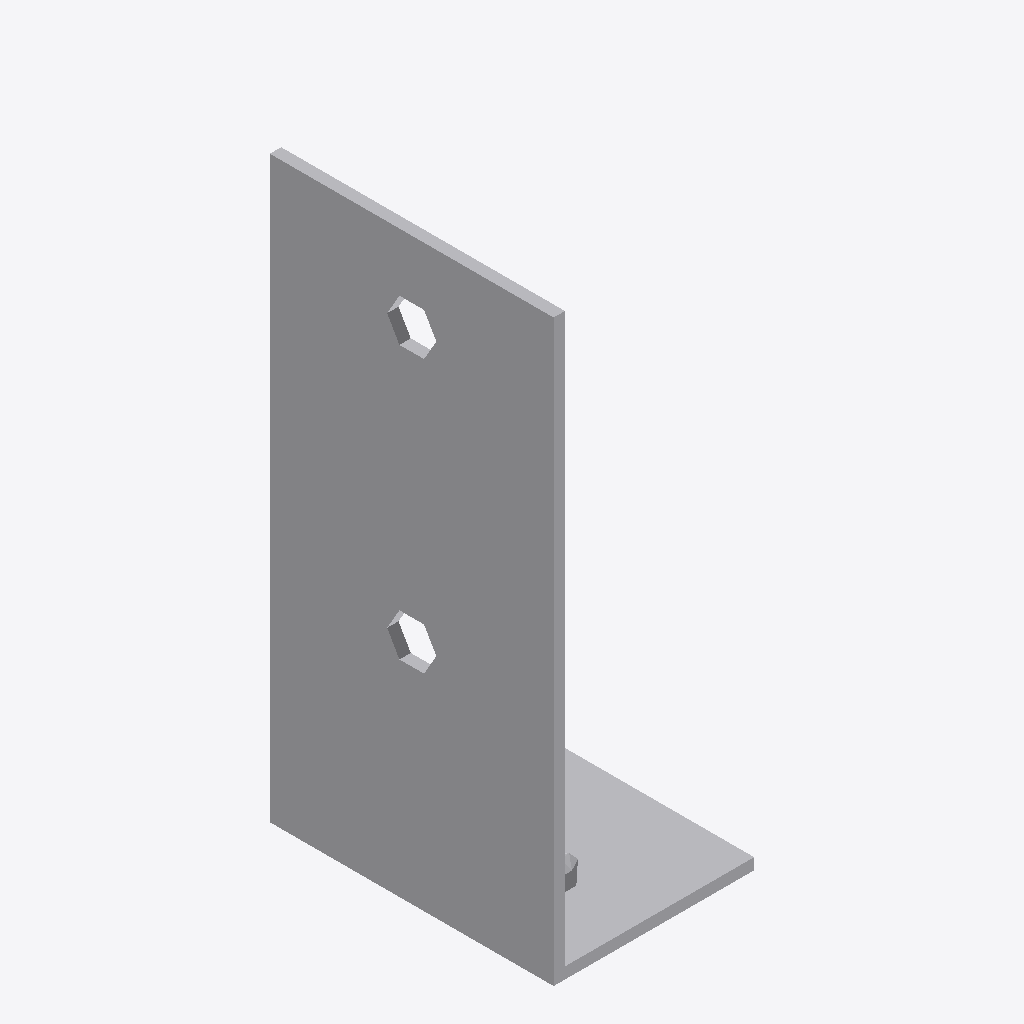
Isometric view of an IFC building model (IFC-SPF (STEP), schema IFC2X3, length unit foot), seen from the south-west, elements coloured by IFC class: 1 other element (light grey).
Extent 0.053 m × 0.075 m × 0.153 m (x, y, z). Storeys (1): Level 1 at 0.00 m. Elements (1): 1 IfcBuildingElementProxy.

HEADER;
FILE_DESCRIPTION(('ViewDefinition [CoordinationView]'),'2;1');
FILE_NAME('','2023-03-17T13:29:03',(''),(''),'The EXPRESS Data Manager Version 5.01.0100.02.64','20130308_1515(x64) - Exporter 2014.0.2013.0308 -','');
FILE_SCHEMA(('IFC2X3'));
ENDSEC;
DATA;
#87=IFCPROJECT('2yLul87gL9fOfpfh9sWEiD',#41,'',$,$,'S:\\@Technology\\9.BIMCAD EU\\2.PROJECTS\\ES-226165 BIMCAD EU_47 model first batch\\Working\\3D no holes\\RFA 3D\\C_E19_3_3D_Cad_MULT_Prod_noholes.ifc','',(#76,#84),#71);
#1512=IFCSITE('2yLul87gL9fOfpfh9sWEiF',#41,'Default',$,'',#1511,$,$,.ELEMENT.,(42,24,53,508911),(-71,-15,-29,-58837),0.0,$,$);
#97=IFCBUILDING('2yLul87gL9fOfpfh9sWEiC',#41,'',$,$,#32,$,'',.ELEMENT.,$,$,#93);
#106=IFCBUILDINGSTOREY('2yLul87gL9fOfpfhA9Vn58',#41,'Level 1',$,$,#104,$,'Level 1',.ELEMENT.,0.0);
#1429=IFCBUILDINGELEMENTPROXY('0PmvCLcLz638m_hz3NOT82',#41,'C_E19_3_3D_Cad_MULT_Prod_noholes:C_E19_3_3D_Cad_MULT_Prod_noholes:112606',$,'C_E19_3_3D_Cad_MULT_Prod_noholes',#1427,#1422,'112606',.ELEMENT.);
ENDSEC;
